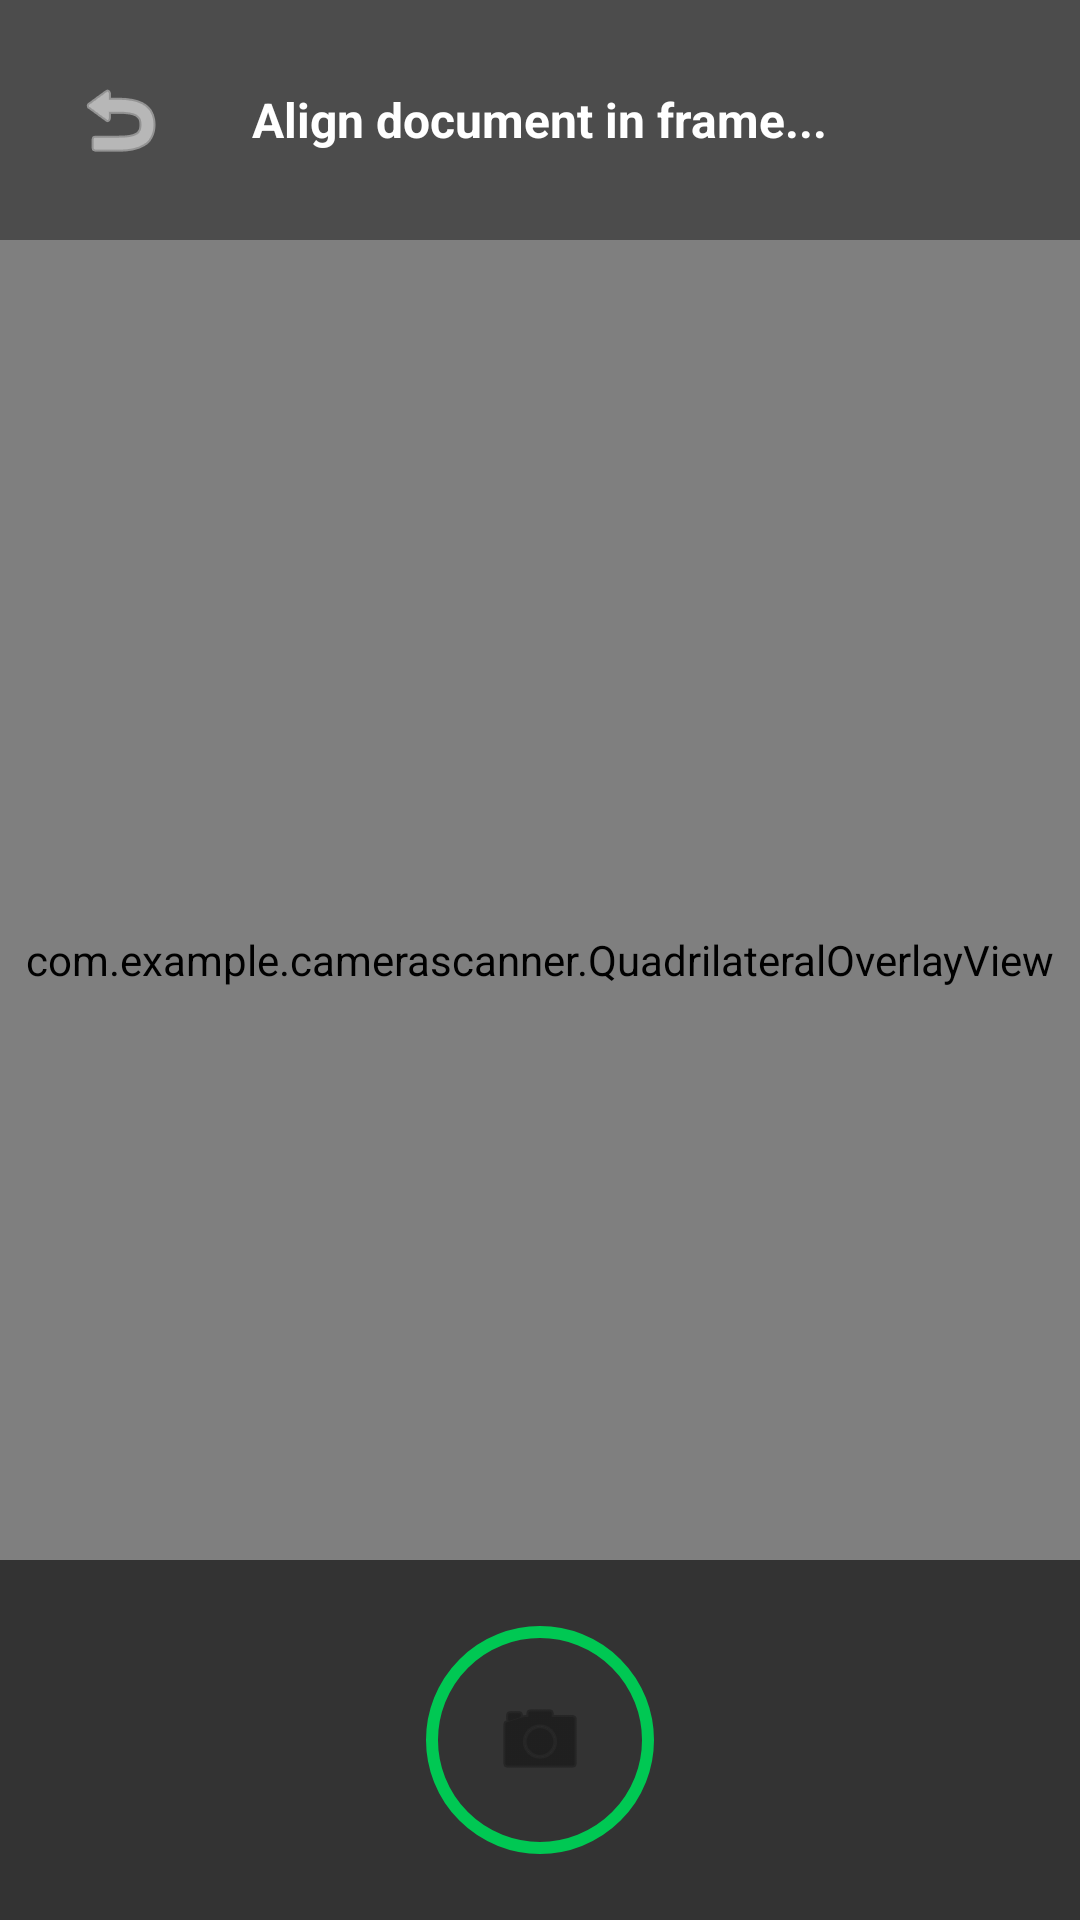

Write the Android layout XML for this screen, with the resource values it uses.
<!-- AndroidManifest.xml: application theme Theme.CameraScanner -->
<!-- res/layout/activity_camera.xml -->
<?xml version="1.0" encoding="utf-8"?>
<androidx.constraintlayout.widget.ConstraintLayout 
    xmlns:android="http://schemas.android.com/apk/res/android"
    xmlns:app="http://schemas.android.com/apk/res-auto"
    android:layout_width="match_parent"
    android:layout_height="match_parent"
    android:background="@color/black">

    
    <androidx.camera.view.PreviewView
        android:id="@+id/viewFinder"
        android:layout_width="match_parent"
        android:layout_height="match_parent" />

    
    <com.example.camerascanner.QuadrilateralOverlayView
        android:id="@+id/quadOverlay"
        android:layout_width="match_parent"
        android:layout_height="match_parent" />

    
    <FrameLayout
        android:id="@+id/topBar"
        android:layout_width="match_parent"
        android:layout_height="wrap_content"
        android:padding="16dp"
        android:background="#66000000"
        app:layout_constraintTop_toTopOf="parent">

        <ImageButton
            android:id="@+id/btnBack"
            android:layout_width="48dp"
            android:layout_height="48dp"
            android:background="?attr/selectableItemBackgroundBorderless"
            android:src="@android:drawable/ic_menu_revert"
            android:contentDescription="Back"
            app:tint="@color/white" />

        <TextView
            android:layout_width="wrap_content"
            android:layout_height="wrap_content"
            android:layout_gravity="center"
            android:text="@string/detecting"
            android:textColor="@color/white"
            android:textSize="16sp"
            android:textStyle="bold" />
    </FrameLayout>

    
    <FrameLayout
        android:id="@+id/bottomBar"
        android:layout_width="match_parent"
        android:layout_height="120dp"
        android:background="#99000000"
        app:layout_constraintBottom_toBottomOf="parent">

        
        <View
            android:layout_width="76dp"
            android:layout_height="76dp"
            android:layout_gravity="center"
            android:background="@drawable/bg_capture_ring" />

        
        <ImageButton
            android:id="@+id/btnCapture"
            android:layout_width="60dp"
            android:layout_height="60dp"
            android:layout_gravity="center"
            android:background="@drawable/bg_capture_button"
            android:src="@android:drawable/ic_menu_camera"
            android:contentDescription="Capture"
            app:tint="@color/dark_bg" />
    </FrameLayout>

</androidx.constraintlayout.widget.ConstraintLayout>
<!-- resources referenced by this layout -->
<resources>
  <color name="black">#FF000000</color>
  <color name="dark_bg">#FF121212</color>
  <color name="white">#FFFFFFFF</color>
  <!-- drawable bg_capture_ring (drawable) -->
  <?xml version="1.0" encoding="utf-8"?>
  <shape xmlns:android="http://schemas.android.com/apk/res/android"
      android:shape="oval">
      <stroke
          android:width="4dp"
          android:color="@color/primary" />
  </shape>
  <string name="detecting">Align document in frame...</string>
  <style name="Theme.CameraScanner" parent="Theme.MaterialComponents.DayNight.NoActionBar">
          
          <item name="colorPrimary">@color/primary</item>
          <item name="colorPrimaryVariant">@color/primary_dark</item>
          <item name="colorOnPrimary">@color/white</item>
          
          <item name="colorSecondary">@color/accent</item>
          <item name="colorSecondaryVariant">@color/accent</item>
          <item name="colorOnSecondary">@color/black</item>
          
          <item name="android:statusBarColor">@color/dark_bg</item>
          
          <item name="android:windowBackground">@color/dark_bg</item>
      </style>
  <color name="primary">#FF00C853</color>
  <color name="primary_dark">#FF00B248</color>
  <color name="accent">#FF64FFDA</color>
</resources>
